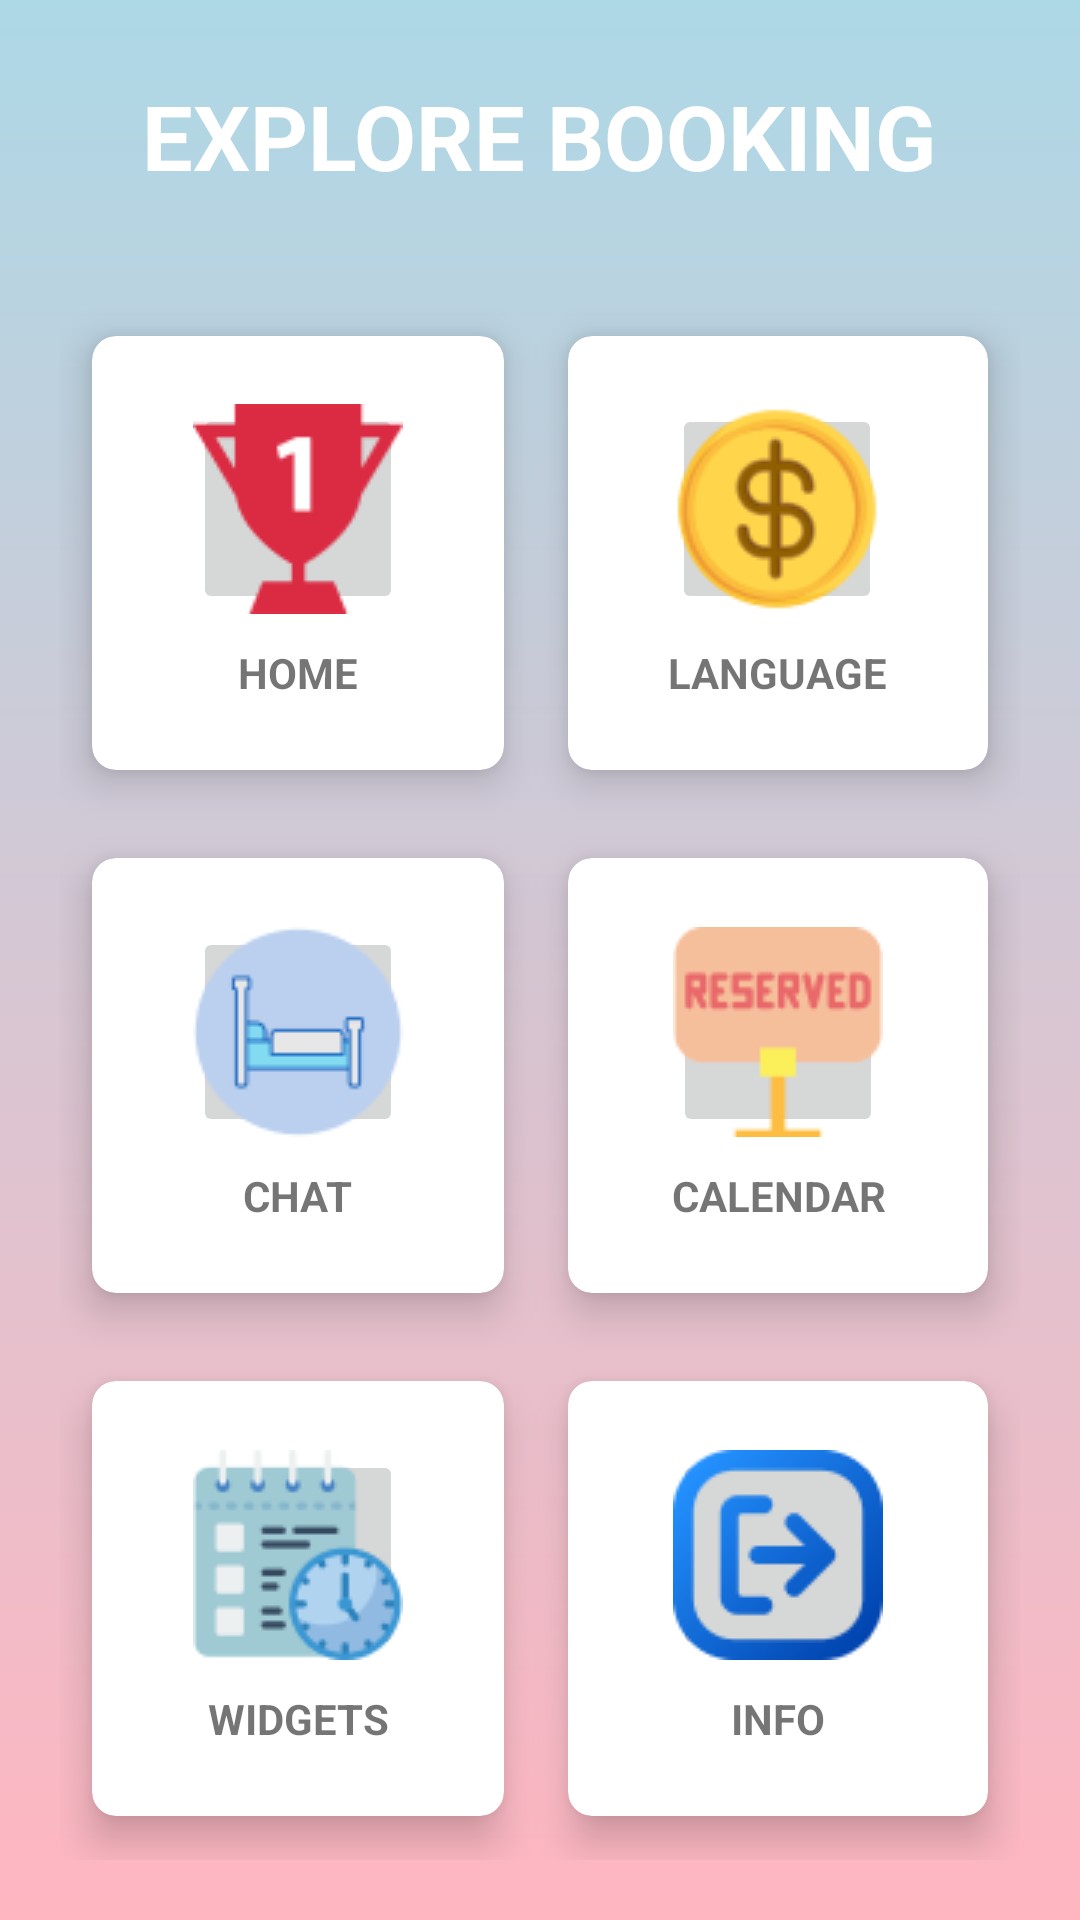

Write the Android layout XML for this screen, with the resource values it uses.
<!-- AndroidManifest.xml: application theme Theme.BookingProyect -->
<!-- res/layout/activity_menu.xml -->
<?xml version="1.0" encoding="utf-8"?>
<RelativeLayout xmlns:android="http://schemas.android.com/apk/res/android"
    xmlns:app="http://schemas.android.com/apk/res-auto"
    xmlns:tools="http://schemas.android.com/tools"
    android:layout_width="match_parent"
    android:layout_height="match_parent"
    android:background="@drawable/travel_bg"
    tools:context=".Menu">

    <TextView
        android:id="@+id/title_view"
        android:layout_width="wrap_content"
        android:layout_height="wrap_content"
        android:layout_alignParentTop="true"
        android:layout_centerHorizontal="true"
        android:layout_marginStart="12dp"
        android:layout_marginTop="25dp"
        android:layout_marginEnd="12dp"
        android:layout_marginBottom="12dp"
        android:text="EXPLORE BOOKING"
        android:textColor="#fff"
        android:textSize="30sp"
        android:textStyle="bold" />

    <GridLayout
        android:layout_width="match_parent"
        android:layout_height="match_parent"
        android:layout_below="@id/title_view"
        android:layout_margin="20dp"
        android:columnCount="2"
        android:rowCount="3">


        <androidx.cardview.widget.CardView
            android:layout_width="wrap_content"
            android:layout_height="wrap_content"
            android:layout_row="0"
            android:layout_rowWeight="1"
            android:layout_column="0"
            android:layout_columnWeight="1"
            android:layout_gravity="fill"
            app:cardCornerRadius="8dp"
            app:cardElevation="8dp"
            app:cardUseCompatPadding="true">

            <LinearLayout
                android:layout_width="wrap_content"
                android:layout_height="wrap_content"
                android:layout_gravity="center_vertical|center_horizontal"
                android:gravity="center"
                android:orientation="vertical">

                <ImageButton
                    android:id="@+id/posicion"
                    android:layout_width="70dp"
                    android:layout_height="70dp"
                    android:src="@drawable/trophy"
                    tools:ignore="SpeakableTextPresentCheck" />

                <TextView
                    android:layout_width="wrap_content"
                    android:layout_height="wrap_content"
                    android:layout_marginTop="10sp"
                    android:text="HOME"
                    android:textAlignment="center"
                    android:textStyle="bold" />
            </LinearLayout>
        </androidx.cardview.widget.CardView>

        <androidx.cardview.widget.CardView
            android:layout_width="wrap_content"
            android:layout_height="wrap_content"
            android:layout_row="0"
            android:layout_rowWeight="1"
            android:layout_column="1"
            android:layout_columnWeight="1"
            android:layout_gravity="fill"
            app:cardCornerRadius="8dp"
            app:cardElevation="8dp"
            app:cardUseCompatPadding="true">

            <LinearLayout
                android:layout_width="wrap_content"
                android:layout_height="wrap_content"
                android:layout_gravity="center_vertical|center_horizontal"
                android:gravity="center"
                android:orientation="vertical">

                <ImageButton
                    android:id="@+id/precio"
                    android:layout_width="70dp"
                    android:layout_height="70dp"
                    android:src="@drawable/precio"
                    tools:ignore="SpeakableTextPresentCheck,SpeakableTextPresentCheck" />

                <TextView
                    android:layout_width="wrap_content"
                    android:layout_height="wrap_content"
                    android:layout_marginTop="10sp"
                    android:text="LANGUAGE"
                    android:textAlignment="center"
                    android:textStyle="bold" />
            </LinearLayout>
        </androidx.cardview.widget.CardView>

        <androidx.cardview.widget.CardView
            android:layout_width="wrap_content"
            android:layout_height="wrap_content"
            android:layout_row="1"
            android:layout_rowWeight="1"
            android:layout_column="0"
            android:layout_columnWeight="1"
            android:layout_gravity="fill"
            app:cardCornerRadius="8dp"
            app:cardElevation="8dp"
            app:cardUseCompatPadding="true">

            <LinearLayout
                android:layout_width="wrap_content"
                android:layout_height="wrap_content"
                android:layout_gravity="center_vertical|center_horizontal"
                android:gravity="center"
                android:orientation="vertical">

                <ImageButton
                    android:id="@+id/habitaciones"
                    android:layout_width="70dp"
                    android:layout_height="70dp"
                    android:src="@drawable/cama"
                    tools:ignore="SpeakableTextPresentCheck" />

                <TextView
                    android:layout_width="wrap_content"
                    android:layout_height="wrap_content"
                    android:layout_marginTop="10sp"
                    android:text="CHAT"
                    android:textAlignment="center"
                    android:textStyle="bold" />
            </LinearLayout>
        </androidx.cardview.widget.CardView>

        <androidx.cardview.widget.CardView
            android:layout_width="wrap_content"
            android:layout_height="wrap_content"
            android:layout_row="1"
            android:layout_rowWeight="1"
            android:layout_column="1"
            android:layout_columnWeight="1"
            android:layout_gravity="fill"
            app:cardCornerRadius="8dp"
            app:cardElevation="8dp"
            app:cardUseCompatPadding="true">

            <LinearLayout
                android:layout_width="wrap_content"
                android:layout_height="wrap_content"
                android:layout_gravity="center_vertical|center_horizontal"
                android:gravity="center"
                android:orientation="vertical">

                <ImageButton
                    android:id="@+id/reservas"
                    android:layout_width="70dp"
                    android:layout_height="70dp"
                    android:src="@drawable/reservado"
                    tools:ignore="SpeakableTextPresentCheck" />

                <TextView
                    android:layout_width="wrap_content"
                    android:layout_height="wrap_content"
                    android:layout_marginTop="10sp"
                    android:text="CALENDAR"
                    android:textAlignment="center"
                    android:textStyle="bold" />
            </LinearLayout>
        </androidx.cardview.widget.CardView>


        <androidx.cardview.widget.CardView
            android:layout_width="wrap_content"
            android:layout_height="wrap_content"
            android:layout_row="2"
            android:layout_rowWeight="1"
            android:layout_column="0"
            android:layout_columnWeight="1"
            android:layout_gravity="fill"
            app:cardCornerRadius="8dp"
            app:cardElevation="8dp"
            app:cardUseCompatPadding="true">

            <LinearLayout
                android:layout_width="wrap_content"
                android:layout_height="wrap_content"
                android:layout_gravity="center_vertical|center_horizontal"
                android:gravity="center"
                android:orientation="vertical">

                <ImageButton
                    android:id="@+id/historial"
                    android:layout_width="70dp"
                    android:layout_height="70dp"
                    android:src="@drawable/historial"
                    tools:ignore="SpeakableTextPresentCheck" />

                <TextView
                    android:layout_width="wrap_content"
                    android:layout_height="wrap_content"
                    android:layout_marginTop="10sp"
                    android:text="WIDGETS"
                    android:textAlignment="center"
                    android:textStyle="bold" />
            </LinearLayout>
        </androidx.cardview.widget.CardView>

        <androidx.cardview.widget.CardView
            android:layout_width="wrap_content"
            android:layout_height="wrap_content"
            android:layout_row="2"
            android:layout_rowWeight="1"
            android:layout_column="1"
            android:layout_columnWeight="1"
            android:layout_gravity="fill"
            app:cardCornerRadius="8dp"
            app:cardElevation="8dp"
            app:cardUseCompatPadding="true">

            <LinearLayout
                android:layout_width="wrap_content"
                android:layout_height="wrap_content"
                android:layout_gravity="center_vertical|center_horizontal"
                android:gravity="center"
                android:orientation="vertical">

                <ImageButton
                    android:id="@+id/salir"
                    android:layout_width="70dp"
                    android:layout_height="70dp"
                    android:src="@drawable/cerrar_sesion"
                    tools:ignore="SpeakableTextPresentCheck" />

                <TextView
                    android:layout_width="wrap_content"
                    android:layout_height="wrap_content"
                    android:layout_marginTop="10sp"
                    android:text="INFO"
                    android:textAlignment="center"
                    android:textStyle="bold" />
            </LinearLayout>
        </androidx.cardview.widget.CardView>
    </GridLayout>


</RelativeLayout>
<!-- resources referenced by this layout -->
<resources>
  <!-- drawable cama: png bitmap (drawable, 2272 bytes) -->
  <!-- drawable cerrar_sesion: png bitmap (drawable, 3915 bytes) -->
  <!-- drawable historial: png bitmap (drawable, 3731 bytes) -->
  <!-- drawable precio: png bitmap (drawable, 5174 bytes) -->
  <!-- drawable reservado: png bitmap (drawable, 1988 bytes) -->
  <!-- drawable travel_bg (drawable) -->
  <shape xmlns:android="http://schemas.android.com/apk/res/android"
      android:shape="rectangle">
      <gradient
          android:startColor="#FFB6C1"
          android:endColor="#ADD8E6"
          android:angle="90"/>
  </shape>
  <!-- drawable trophy: png bitmap (drawable, 1745 bytes) -->
  <style name="Theme.BookingProyect" parent="Theme.MaterialComponents.DayNight.NoActionBar">
          
          <item name="colorPrimary">@color/purple_500</item>
          <item name="colorPrimaryVariant">@color/purple_700</item>
          <item name="colorOnPrimary">@color/white</item>
          
          <item name="colorSecondary">@color/teal_200</item>
          <item name="colorSecondaryVariant">@color/teal_700</item>
          <item name="colorOnSecondary">@color/black</item>
          
          <item name="android:statusBarColor">?attr/colorPrimaryVariant</item>
          
      </style>
  <color name="purple_500">#FF6200EE</color>
  <color name="purple_700">#FF3700B3</color>
  <color name="white">#FFFFFFFF</color>
  <color name="teal_200">#FF03DAC5</color>
  <color name="teal_700">#FF018786</color>
  <color name="black">#FF000000</color>
</resources>
